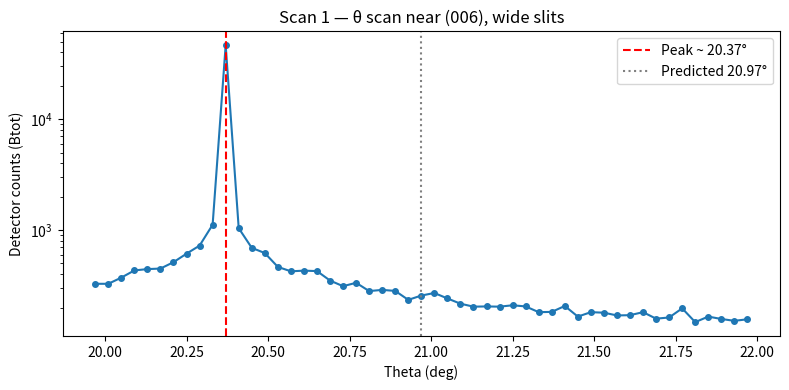
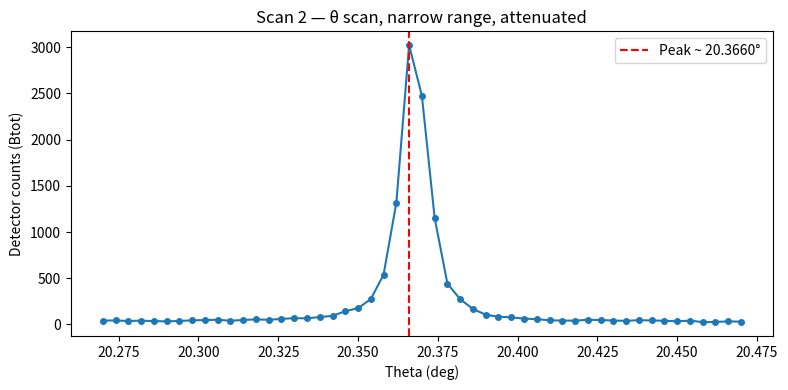
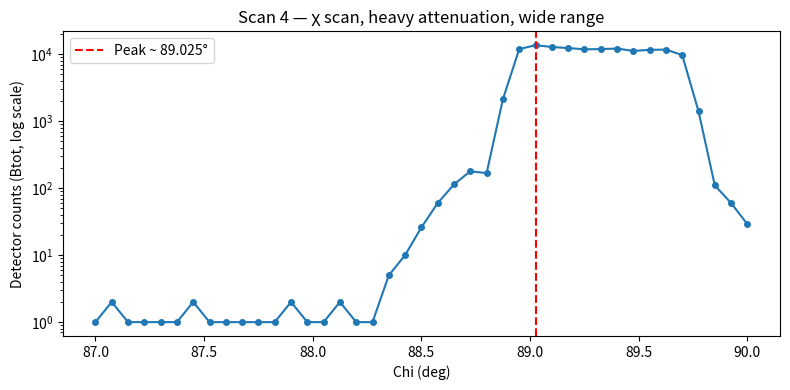
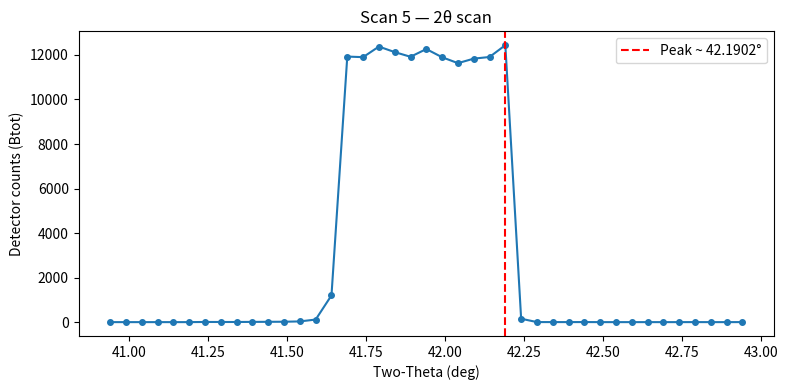

Python code for these plots, in order:
import numpy as np
import matplotlib.pyplot as plt

%matplotlib inline
plt.rcParams['figure.figsize'] = (8, 4)

# Sapphire lattice constants (Angstroms / degrees)
a, b, c       = 4.785, 4.785, 12.991
alpha_deg     = 90.0
beta_deg      = 90.0
gamma_deg     = 120.0
wavelength    = 1.5498   # Angstroms, from beamline mono

alpha = np.deg2rad(alpha_deg)
beta  = np.deg2rad(beta_deg)
gamma = np.deg2rad(gamma_deg)

print(f'Direct lattice:     a={a}, b={b}, c={c} Å')
print(f'Angles:             alpha={alpha_deg}, beta={beta_deg}, gamma={gamma_deg} deg')
print(f'Wavelength:         lambda = {wavelength} Å')

def make_B(a, b, c, alpha, beta, gamma):
    """
    Compute the B matrix for the Busing & Levy (1967) four-circle diffractometer.

    Parameters
    ----------
    a, b, c : float
        Direct lattice parameters in Angstroms.
    alpha, beta, gamma : float
        Direct lattice angles in radians.

    Returns
    -------
    B : numpy.ndarray, shape (3, 3)
        B matrix in inverse Angstroms.
    """
    # Unit cell volume
    V = a*b*c * np.sqrt(
        1 - np.cos(alpha)**2 - np.cos(beta)**2 - np.cos(gamma)**2
        + 2*np.cos(alpha)*np.cos(beta)*np.cos(gamma)
    )

    # Reciprocal lattice parameters (with 2pi factor)
    astar = 2*np.pi * b*c*np.sin(alpha) / V
    bstar = 2*np.pi * a*c*np.sin(beta)  / V
    cstar = 2*np.pi * a*b*np.sin(gamma) / V

    cos_astar = (np.cos(beta)*np.cos(gamma) - np.cos(alpha)) / (np.sin(beta)*np.sin(gamma))
    cos_bstar = (np.cos(alpha)*np.cos(gamma) - np.cos(beta))  / (np.sin(alpha)*np.sin(gamma))
    cos_gstar = (np.cos(alpha)*np.cos(beta)  - np.cos(gamma)) / (np.sin(alpha)*np.sin(beta))
    sin_gstar = np.sqrt(1 - cos_gstar**2)

    # B matrix (Busing & Levy eq. 3 / Walko 2016 eq. 5)
    # Divide by 2pi to get units of inverse Angstroms without 2pi factor
    B = np.array([
        [astar/(2*np.pi),  bstar*cos_gstar/(2*np.pi),  cstar*cos_bstar/(2*np.pi)],
        [0,                bstar*sin_gstar/(2*np.pi), -cstar*np.sin(beta)*cos_astar/(2*np.pi)],
        [0,                0,                          cstar*np.sin(beta)*np.sin(astar)/(2*np.pi) if False else 1/c],
    ])

    # Use the simpler direct form consistent with SPEC's fourc geometry
    B = np.array([
        [astar/(2*np.pi),  bstar*cos_gstar/(2*np.pi),  cstar*cos_bstar/(2*np.pi)],
        [0,                bstar*sin_gstar/(2*np.pi), -cstar*np.sin(beta)*cos_astar/(2*np.pi)],
        [0,                0,                           V/(2*np.pi*a*b*np.sin(gamma))],
    ])
    return B


B = make_B(a, b, c, alpha, beta, gamma)
print('B matrix (Å⁻¹):')
print(np.round(B, 7))

# Check against SPEC output: diagonal should be ~ (1.516, 1.516, 0.4837) / (2*pi)
print(f'\ndiag(B) = {np.diag(B).round(6)}')
print(f'Expected (from pa): {np.array([1.516237713, 1.516237713, 0.483656786])/(2*np.pi)}')

h, k, l = 0, 0, 6
hkl = np.array([h, k, l], dtype=float)

# |B @ hkl| = 1/d_hkl  (units Å⁻¹)
q_vec   = B @ hkl
q_mag   = np.linalg.norm(q_vec)          # 1/d in Å⁻¹
d_hkl   = 1.0 / q_mag                   # d-spacing in Å
tth_rad = 2 * np.arcsin(wavelength / (2 * d_hkl))
tth_deg = np.rad2deg(tth_rad)

print(f'hkl = ({h} {k} {l})')
print(f'|B @ hkl| = {q_mag:.6f} Å⁻¹  -->  d = {d_hkl:.4f} Å')
print(f'2theta = {tth_deg:.4f} deg  (SPEC: 41.9419 deg)')
print(f'theta  = {tth_deg/2:.4f} deg  (SPEC: 20.9710 deg)')

# SPEC internal UB matrix from #G3 header of scan 1
# (Busing & Levy convention: rows are UB matrix rows)
UB_spec = np.array([
    [1.516237713,  0.7581188565,  2.961543674e-17],
    [5.523479432e-21,  1.313100377, -7.934919163e-06],
    [-3.366724039e-16,  2.15428495e-05,  0.483656786],
])

print('UB matrix from SPEC #G3 header (scan 1):')
print(np.round(UB_spec, 8))

# Verify: UB @ [0,0,6] should give the scattering vector for (006)
hphi = UB_spec @ np.array([0, 0, 6])
print(f'\nUB @ [0,0,6] = {hphi}  (should be along z for this orientation)')
print(f'|UB @ [0,0,6]| = {np.linalg.norm(hphi):.6f} Å⁻¹  (expect {6/c:.6f} Å⁻¹ for c={c} Å)')

# Scan 1 data extracted from Align4Pete.spec
# Columns: Theta, Btot (detector counts)
scan1_th   = np.arange(19.97, 21.97 + 0.04, 0.04)
scan1_btot = np.array([
    328, 328, 373, 433, 445, 450, 514, 613, 725, 1118,
    46509, 1041, 692, 621, 466, 425, 431, 427, 351, 312,
    335, 282, 289, 283, 235, 257, 271, 242, 217, 204,
    205, 204, 210, 205, 182, 183, 207, 166, 182, 180,
    170, 171, 182, 159, 163, 197, 148, 166, 158, 152, 157
])

fig, ax = plt.subplots()
ax.plot(scan1_th[:len(scan1_btot)], scan1_btot, 'o-', markersize=4)
ax.set_xlabel('Theta (deg)')
ax.set_ylabel('Detector counts (Btot)')
ax.set_title('Scan 1 — θ scan near (006), wide slits')
ax.set_yscale('log')
ax.axvline(20.37, color='red', linestyle='--', label='Peak ~ 20.37°')
ax.axvline(20.97, color='gray', linestyle=':', label='Predicted 20.97°')
ax.legend()
plt.tight_layout()
plt.show()

print('Peak found near th = 20.37 deg (not at calculated 20.97 deg)')
print('This indicates the actual chi offset differs from 90 deg')

# Scan 2: th 20.27 to 20.47, 50 steps, attenuators in
scan2_th   = np.linspace(20.27, 20.47, 51)
scan2_btot = np.array([
    42, 43, 37, 41, 36, 33, 38, 44, 47, 51,
    40, 48, 55, 50, 60, 68, 66, 80, 93, 143,
    176, 275, 539, 1316, 3023, 2477, 1154, 442, 273, 168,
    105, 83, 77, 63, 57, 45, 42, 41, 50, 48,
    42, 39, 46, 43, 40, 34, 41, 25, 27, 33, 30
])

fig, ax = plt.subplots()
ax.plot(scan2_th, scan2_btot, 'o-', markersize=4)
ax.set_xlabel('Theta (deg)')
ax.set_ylabel('Detector counts (Btot)')
ax.set_title('Scan 2 — θ scan, narrow range, attenuated')
peak2_th = scan2_th[np.argmax(scan2_btot)]
ax.axvline(peak2_th, color='red', linestyle='--', label=f'Peak ~ {peak2_th:.4f}°')
ax.legend()
plt.tight_layout()
plt.show()

print(f'Scan 2 peak at th ≈ {peak2_th:.4f} deg')
print('SPEC centroid (#R record): th = 20.3674 deg')

# Scan 4: chi 87 to 90, 40 steps, more attenuators
scan4_chi  = np.linspace(87.0, 90.0, 41)
scan4_btot = np.array([
    0, 2, 0, 1, 0, 0, 2, 0, 0, 1,
    0, 0, 2, 1, 1, 2, 1, 1, 5, 10,
    26, 60, 114, 179, 168, 2130, 11934, 13676, 12861, 12379,
    11871, 11947, 12192, 11207, 11665, 11745, 9734, 1411, 110, 60, 29
])

fig, ax = plt.subplots()
ax.semilogy(scan4_chi, np.maximum(scan4_btot, 1), 'o-', markersize=4)
ax.set_xlabel('Chi (deg)')
ax.set_ylabel('Detector counts (Btot, log scale)')
ax.set_title('Scan 4 — χ scan, heavy attenuation, wide range')
peak4_chi = scan4_chi[np.argmax(scan4_btot)]
ax.axvline(peak4_chi, color='red', linestyle='--', label=f'Peak ~ {peak4_chi:.3f}°')
ax.legend()
plt.tight_layout()
plt.show()

print(f'Scan 4 peak at chi ≈ {peak4_chi:.3f} deg')
print('SPEC centroid (#R record): chi = 89.307 deg')
print('Walko moves chi to CEN (89.32 deg)')

# Scan 5: tth 40.94 to 42.94, 40 steps
scan5_tth  = np.linspace(40.94025, 42.94025, 41)
scan5_btot = np.array([
    0, 0, 0, 0, 0, 0, 7, 6, 6, 10,
    14, 17, 32, 115, 1201, 11927, 11901, 12376, 12128, 11918,
    12265, 11897, 11632, 11834, 11909, 12439, 152, 2, 2, 1,
    3, 0, 0, 0, 0, 0, 0, 1, 0, 0, 1
])

fig, ax = plt.subplots()
ax.plot(scan5_tth, scan5_btot, 'o-', markersize=4)
ax.set_xlabel('Two-Theta (deg)')
ax.set_ylabel('Detector counts (Btot)')
ax.set_title('Scan 5 — 2θ scan')
peak5_tth = scan5_tth[np.argmax(scan5_btot)]
ax.axvline(peak5_tth, color='red', linestyle='--', label=f'Peak ~ {peak5_tth:.4f}°')
ax.legend()
plt.tight_layout()
plt.show()

print(f'Scan 5 peak at tth ≈ {peak5_tth:.4f} deg')
print('SPEC centroid (#R record): tth = 41.9373 deg')
print('Comment: "peak is found. repeat th scan to optimize."')

# Updated UB matrix from #G3 header of scan 8
UB_updated = np.array([
    [1.516130941,   0.7580654706,  0.005739700252],
    [0.0001897971475, 1.313122226, -0.005101256503],
    [-0.01799264703,  0.004854270058, 0.4835958227],
])

print('Updated UB matrix (after entering measured 006 position):')
print(np.round(UB_updated, 8))
print()

# Compare to initial UB
diff = UB_updated - UB_spec
print('Difference from initial UB:')
print(np.round(diff, 8))
print()
print('Note the small but non-zero off-diagonal terms —')
print('the crystal is slightly misaligned from the ideal orientation.')

# Summary: compare predicted vs measured peak positions
print('(006) reflection summary:')
print(f'  Predicted 2theta:   41.9419 deg   (Bragg: {tth_deg:.4f} deg)')
print(f'  Measured 2theta:    41.9394 deg   (scan 5 centroid)')
print(f'  Predicted theta:    20.9710 deg')
print(f'  Measured theta:     20.3654 deg   (scan 7 centroid)')
print(f'  Predicted chi:      90.0000 deg   (calculated)')
print(f'  Measured chi:       89.3200 deg   (scan 4 centroid)')
print()
print('The crystal c-axis is slightly misaligned from the phi-axis.')
print('Chi offset from ideal 90 deg:', 90 - 89.32, 'deg')
